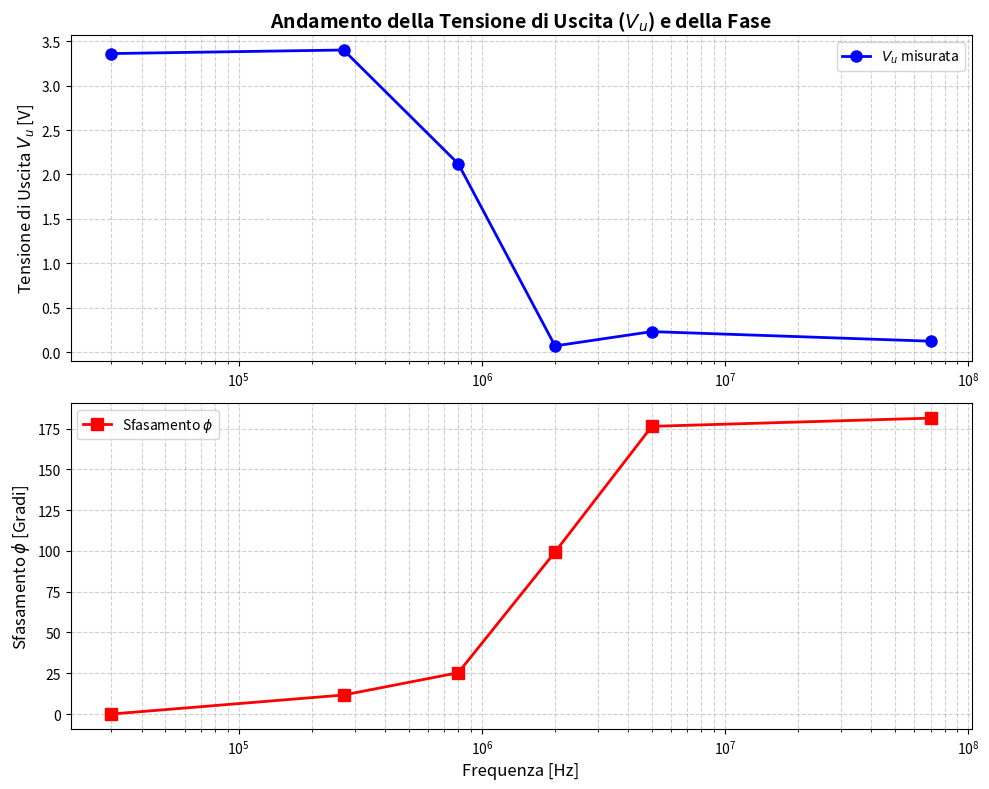

Write the Python code that produced this figure.
import numpy as np
import matplotlib.pyplot as plt

# Dati della tua tabella (Punto 3)
frequenze = np.array([30e3, 270e3, 800e3, 2e6, 5e6, 70e6])
v_uscita = np.array([3.36, 3.40, 2.12, 0.071, 0.232, 0.124]) # Valori in Volt (V_u)
fase = np.array([0.00, 11.66, 25.34, 99.36, 176.40, 181.44]) # Valori in gradi (phi)

# Creazione dei grafici
fig, (ax1, ax2) = plt.subplots(2, 1, figsize=(10, 8))

# 1. Grafico Tensione di Uscita (V_u)
ax1.plot(frequenze, v_uscita, 'o-', color='blue', linewidth=2, markersize=8, label='$V_u$ misurata')
ax1.set_xscale('log') # Scala logaritmica per le frequenze come da lavagna
ax1.set_title('Andamento della Tensione di Uscita ($V_u$) e della Fase', fontsize=14, fontweight='bold')
ax1.set_ylabel('Tensione di Uscita $V_u$ [V]', fontsize=12)
ax1.grid(True, which="both", ls="--", alpha=0.6)
ax1.legend()

# 2. Grafico Fase (phi)
ax2.plot(frequenze, fase, 's-', color='red', linewidth=2, markersize=8, label='Sfasamento $\phi$')
ax2.set_xscale('log')
ax2.set_xlabel('Frequenza [Hz]', fontsize=12)
ax2.set_ylabel('Sfasamento $\phi$ [Gradi]', fontsize=12)
ax2.grid(True, which="both", ls="--", alpha=0.6)
ax2.legend()

plt.tight_layout()
plt.savefig('grafico_vu_fase.png', dpi=300)
plt.show()
